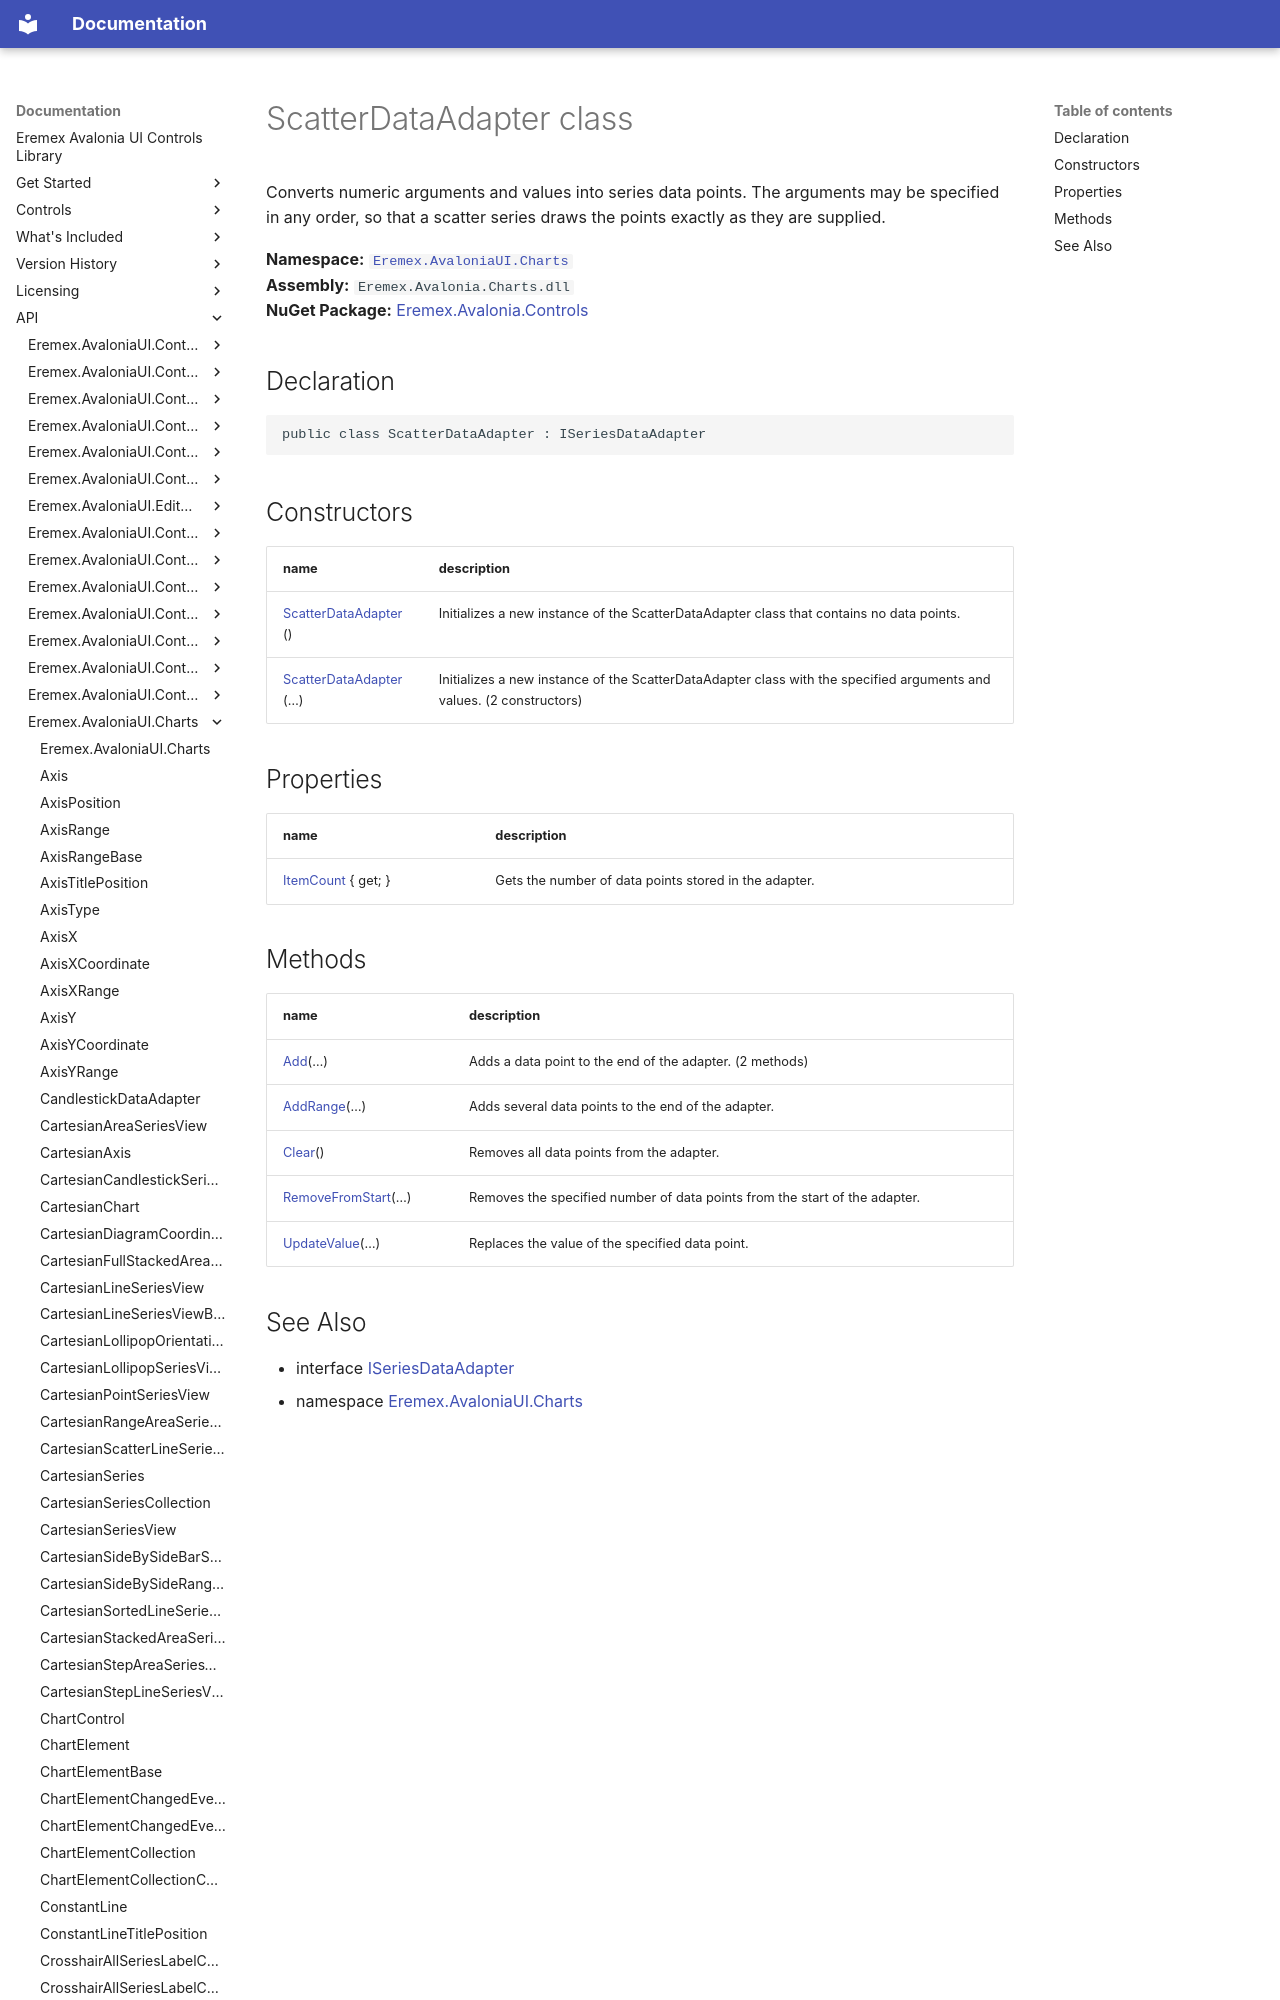

repository: Eremex/controls-doc · page: API/Eremex.AvaloniaUI.Charts/ScatterDataAdapter/index.html · generator: mkdocs

# ScatterDataAdapter class

Converts numeric arguments and values into series data points. The arguments may be specified in any order, so that a scatter series draws the points exactly as they are supplied.

**Namespace:** [`Eremex.AvaloniaUI.Charts`](./index.md)  
**Assembly:** `Eremex.Avalonia.Charts.dll`  
**NuGet Package:** [Eremex.Avalonia.Controls](https://www.nuget.org/packages/Eremex.Avalonia.Controls)

## Declaration

```csharp
public class ScatterDataAdapter : ISeriesDataAdapter
```
